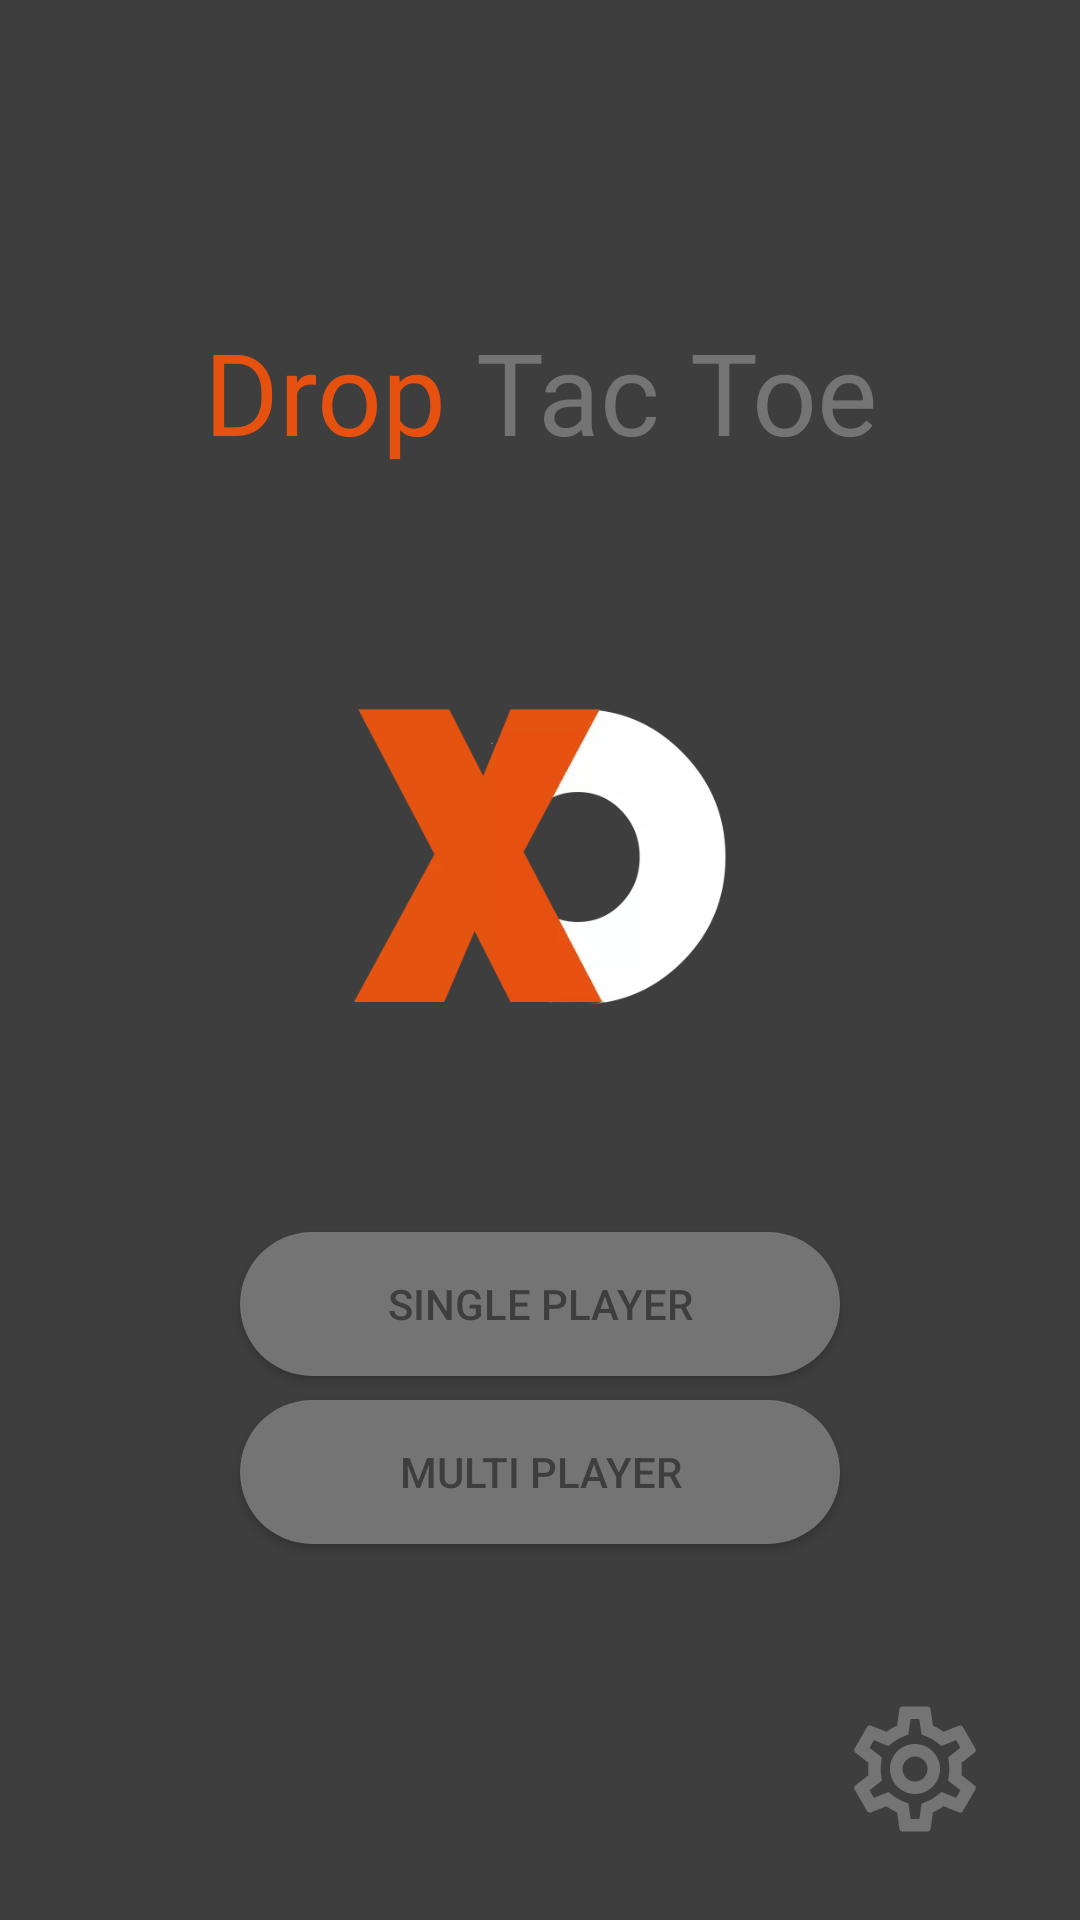

Layout XML and referenced resources for this Android screen:
<!-- AndroidManifest.xml: activity theme AppThemeDark -->
<!-- res/layout/activity_main.xml -->
<?xml version="1.0" encoding="utf-8"?>
<LinearLayout xmlns:android="http://schemas.android.com/apk/res/android"
    xmlns:app="http://schemas.android.com/apk/res-auto"
    xmlns:tools="http://schemas.android.com/tools"
    android:layout_width="match_parent"
    android:layout_height="match_parent"
    android:background="?attr/backgroundColor"
    android:gravity="top|center"
    android:orientation="vertical"
    tools:context=".MainActivity">

    <LinearLayout
        android:id="@+id/main_text_lly"
        android:layout_width="match_parent"
        android:layout_height="wrap_content"
        android:layout_marginTop="100dp"
        android:gravity="center"
        android:orientation="horizontal">

        <TextView
            android:layout_width="wrap_content"
            android:layout_height="wrap_content"
            android:layout_margin="5dp"
            android:fontFamily="@font/nunito_bold"
            android:gravity="center"
            android:text="@string/drop"
            android:textColor="?attr/TextEnable"
            android:textSize="38sp" />

        <TextView
            android:layout_width="wrap_content"
            android:layout_height="wrap_content"
            android:layout_margin="5dp"
            android:fontFamily="@font/nunito_bold"
            android:gravity="center"
            android:text="@string/tac"
            android:textColor="?attr/TextDisable"
            android:textSize="38sp" />

        <TextView
            android:layout_width="wrap_content"
            android:layout_height="wrap_content"
            android:layout_margin="5dp"
            android:fontFamily="@font/nunito_bold"
            android:gravity="center"
            android:text="@string/toe"
            android:textColor="?attr/TextDisable"
            android:textSize="38sp" />


    </LinearLayout>


    <ImageView
        android:layout_width="match_parent"
        android:layout_height="150dp"
        android:layout_marginTop="50dp"
        android:id="@+id/main_app_logo_img"
        android:src="@drawable/drop_tac_toe_logo_light"
        app:layout_constraintEnd_toEndOf="parent"
        app:layout_constraintStart_toStartOf="parent"
        tools:layout_editor_absoluteY="194dp" />

    <Button
        android:id="@+id/btn_single_player"
        android:layout_width="200dp"
        android:layout_height="wrap_content"
        android:layout_marginTop="50dp"
        android:background="@drawable/main_button_bg"
        android:elevation="10dp"
        android:onClick="SinglePlayer"
        android:text="@string/single_player"
        android:textColor="?attr/backgroundColor"
        android:textSize="14sp" />

    <Button
        android:id="@+id/btn_multi_player"
        android:layout_width="200dp"
        android:layout_height="wrap_content"
        android:layout_marginTop="8dp"
        android:background="@drawable/main_button_bg"
        android:elevation="10dp"
        android:onClick="MultiPlayer"
        android:text="@string/multi_player"
        android:textColor="?attr/backgroundColor"
        android:textSize="14sp" />


    <Button
        android:id="@+id/main_settings"
        android:layout_width="50dp"
        android:layout_height="50dp"
        android:layout_marginEnd="30dp"
        android:layout_marginTop="50dp"
        android:background="@drawable/ic_outline_settings_24px"
        android:elevation="10dp"
        android:layout_gravity="end|bottom"
        android:onClick="Settings" />

</LinearLayout>
<!-- resources referenced by this layout -->
<resources>
  <!-- drawable drop_tac_toe_logo_light: webp bitmap (drawable, 6634 bytes) -->
  <!-- drawable ic_outline_settings_24px: vector/xml drawable (drawable, 2021 chars, omitted) -->
  <!-- drawable main_button_bg (drawable) -->
  <?xml version="1.0" encoding="utf-8"?>
  <shape xmlns:android="http://schemas.android.com/apk/res/android">
  
      <solid android:color="?attr/buttonDisable"/>
      <corners android:radius="50dp"/>
  
  </shape>
  <string name="drop">Drop</string>
  <string name="multi_player">Multi Player</string>
  <string name="single_player">Single Player</string>
  <string name="tac">Tac</string>
  <string name="toe">Toe</string>
  <style name="AppThemeDark" parent="Theme.AppCompat.Light.NoActionBar">
  
          <item name="colorPrimary">#e75110</item>
          <item name="colorPrimaryDark">#e75110</item>
          <item name="colorAccent">#e75110</item>
  
          <item name="backgroundColor">#3e3e3e</item>
          <item name="buttonColor">#747474</item>
          <item name="buttonEnable">#e75110</item>
          <item name="buttonDisable">#747474</item>
          <item name="TextEnable">#e75110</item>
          <item name="TextDisable">#747474</item>
          <item name="VSColor">#ffff</item>
  
          <item name="windowNoTitle">true</item>
          <item name="windowActionBar">false</item>
          <item name="android:windowFullscreen">true</item>
          <item name="android:windowContentOverlay">@null</item>
          <item name="android:windowActivityTransitions">true</item>
          <item name="android:windowAnimationStyle">@style/animation</item>
      </style>
  <style name="animation" parent="@style/Animation.AppCompat.Dialog">
          <item name="android:windowEnterAnimation">@anim/fade_in</item>
          <item name="android:windowExitAnimation">@anim/fade_out</item>
      </style>
</resources>
